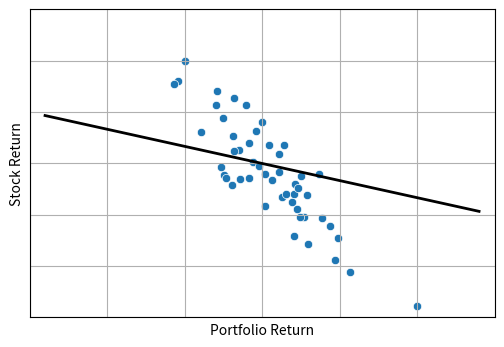

Here is the Python script that generated this plot: (Note: this script raises an exception after producing the figure.)
import matplotlib.pyplot as plt
import numpy as np
import seaborn as sns

# Generate random data with correlation
np.random.seed(42)

n_points = 50
correlation = -0.9

mean = [0, 0]
cov = [[1, correlation], [correlation, 1]]
data = np.random.multivariate_normal(mean, cov, n_points)

x, y = data[:, 0], data[:, 1]
x, y = x / x.max(), y / y.max()

# Plot
plt.figure(figsize=(6, 4))
sns.scatterplot(x=x, y=y)

# Add regression line
slope = -1 / 3
intercept = 0
x_reg = np.linspace(-1.4, 1.4, 2)
y_reg = slope * x_reg + intercept
plt.plot(x_reg, y_reg, color="k", linewidth=2)

plt.xlim(-1.5, 1.5)
plt.ylim(-1.5, 1.5)

plt.xlabel("Portfolio Return")
plt.ylabel("Stock Return")

plt.grid(True)

plt.tick_params(left=False, bottom=False, labelleft=False, labelbottom=False)

plt.savefig("plots/CH7_HW_7.6.19_no_fit.png")
plt.show()
